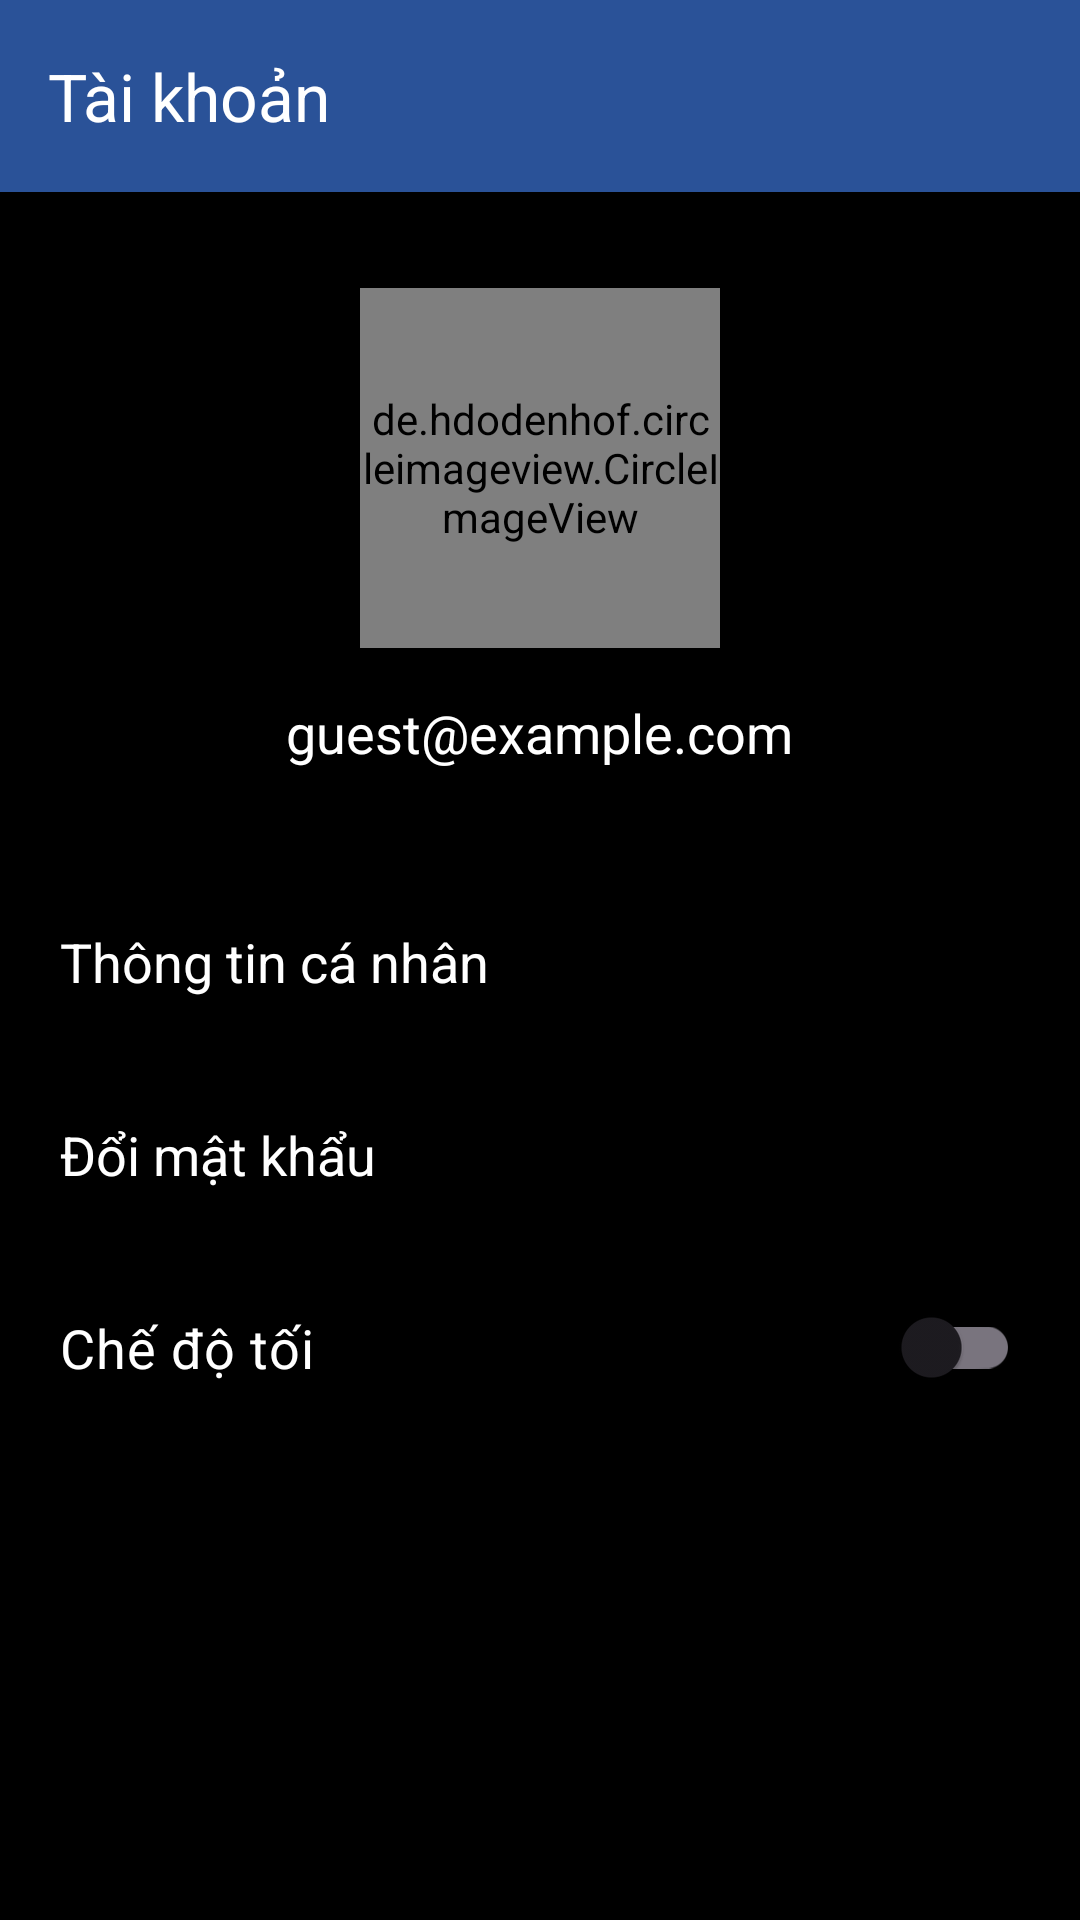

Write the Android layout XML for this screen, with the resource values it uses.
<!-- AndroidManifest.xml: application theme Theme.Hotel_Booking -->
<!-- res/layout/activity_profile.xml -->
<?xml version="1.0" encoding="utf-8"?>
<androidx.constraintlayout.widget.ConstraintLayout
    xmlns:android="http://schemas.android.com/apk/res/android"
    xmlns:app="http://schemas.android.com/apk/res-auto"
    xmlns:tools="http://schemas.android.com/tools"
    android:layout_width="match_parent"
    android:layout_height="match_parent"
    android:background="@android:color/black"
    tools:context=".ProfileActivity">

    <com.google.android.material.appbar.MaterialToolbar
        android:id="@+id/toolbarProfile"
        android:layout_width="0dp"
        android:layout_height="?attr/actionBarSize"
        android:background="@color/brand_end"
        app:layout_constraintEnd_toEndOf="parent"
        app:layout_constraintStart_toStartOf="parent"
        app:layout_constraintTop_toTopOf="parent"
        app:title="Tài khoản"
        app:titleTextColor="@android:color/white" />

    <LinearLayout
        android:layout_width="0dp"
        android:layout_height="0dp"
        android:orientation="vertical"
        app:layout_constraintTop_toBottomOf="@id/toolbarProfile"
        app:layout_constraintStart_toStartOf="parent"
        app:layout_constraintEnd_toEndOf="parent"
        app:layout_constraintBottom_toBottomOf="parent">

        <de.hdodenhof.circleimageview.CircleImageView
            android:id="@+id/ivProfile"
            android:layout_width="120dp"
            android:layout_height="120dp"
            android:layout_gravity="center_horizontal"
            android:layout_marginTop="32dp"
            android:src="@mipmap/ic_launcher"
            app:civ_border_color="@android:color/white"
            app:civ_border_width="2dp" />

        <TextView
            android:id="@+id/tvEmailValue"
            android:layout_width="wrap_content"
            android:layout_height="wrap_content"
            android:layout_gravity="center_horizontal"
            android:layout_marginTop="16dp"
            android:layout_marginBottom="32dp"
            android:text="guest@example.com"
            android:textColor="@android:color/white"
            android:textSize="18sp" />

        <TextView
            android:id="@+id/btnEditProfile"
            android:layout_width="match_parent"
            android:layout_height="wrap_content"
            android:text="Thông tin cá nhân"
            android:textColor="@android:color/white"
            android:textSize="18sp"
            android:padding="20dp"
            android:background="?attr/selectableItemBackground"
            android:drawableEnd="@drawable/ic_arrow_forward"
            app:drawableTint="@android:color/white" />

        <TextView
            android:id="@+id/btnChangePassword"
            android:layout_width="match_parent"
            android:layout_height="wrap_content"
            android:text="Đổi mật khẩu"
            android:textColor="@android:color/white"
            android:textSize="18sp"
            android:padding="20dp"
            android:background="?attr/selectableItemBackground"
            android:drawableEnd="@drawable/ic_arrow_forward"
            app:drawableTint="@android:color/white" />

        <com.google.android.material.switchmaterial.SwitchMaterial
            android:id="@+id/switchTheme"
            android:layout_width="match_parent"
            android:layout_height="wrap_content"
            android:padding="20dp"
            android:text="Chế độ tối"
            android:textColor="@android:color/white"
            android:textColorLink="#3F51B5"
            android:textSize="18sp" />

    </LinearLayout>
</androidx.constraintlayout.widget.ConstraintLayout>
<!-- resources referenced by this layout -->
<resources>
  <color name="brand_end">#2A5298</color>
  <style name="Theme.Hotel_Booking" parent="Base.Theme.Hotel_Booking" />
  <style name="Base.Theme.Hotel_Booking" parent="Theme.Material3.DayNight.NoActionBar">
          
          
          <item name="android:statusBarColor">@color/brand_end</item>
          <item name="android:windowLightStatusBar">false</item>
  
      </style>
</resources>
